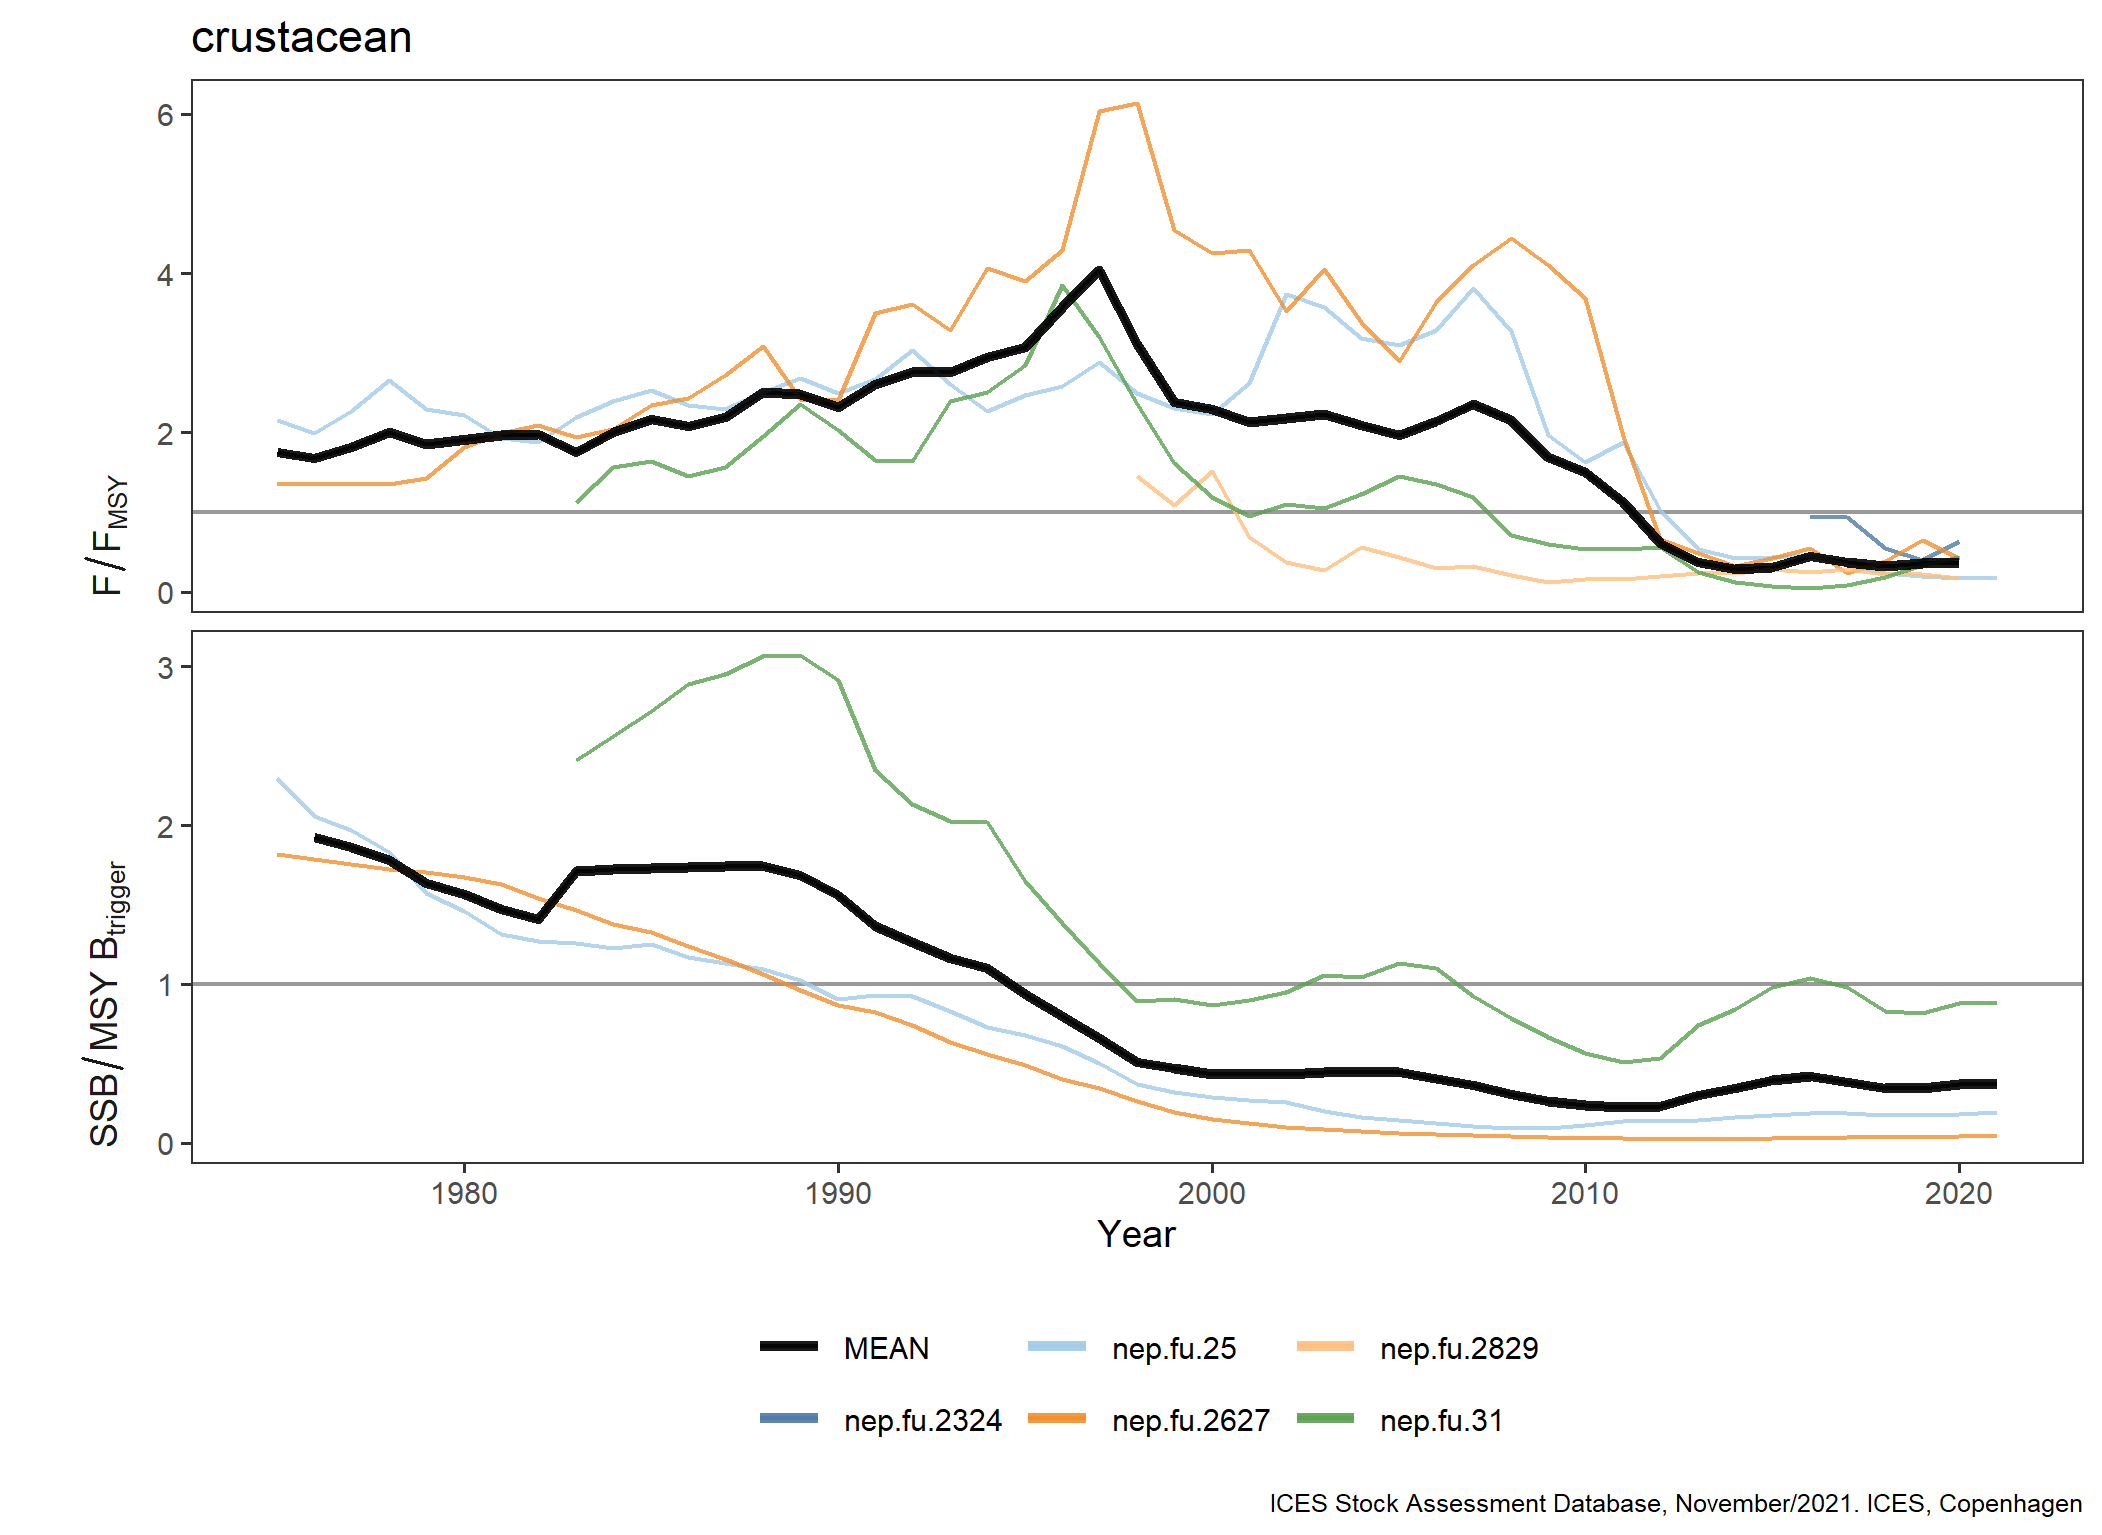

The data file committed next to this chart (first rows):
FisheriesGuild, StockKeyLabel, Year, Metric, Value
crustacean, nep.fu.2324, 2016, F/F[MSY], 0.9416
crustacean, nep.fu.2324, 2017, F/F[MSY], 0.939
crustacean, nep.fu.2324, 2018, F/F[MSY], 0.5468
crustacean, nep.fu.2324, 2019, F/F[MSY], 0.3987
crustacean, nep.fu.2324, 2020, F/F[MSY], 0.6416
crustacean, nep.fu.25, 1975, F/F[MSY], 2.162
crustacean, nep.fu.25, 1976, F/F[MSY], 1.999
crustacean, nep.fu.25, 1977, F/F[MSY], 2.264
crustacean, nep.fu.25, 1978, F/F[MSY], 2.663
crustacean, nep.fu.25, 1979, F/F[MSY], 2.29
crustacean, nep.fu.25, 1980, F/F[MSY], 2.219
crustacean, nep.fu.25, 1981, F/F[MSY], 1.934
crustacean, nep.fu.25, 1982, F/F[MSY], 1.874
crustacean, nep.fu.25, 1983, F/F[MSY], 2.191
crustacean, nep.fu.25, 1984, F/F[MSY], 2.4
crustacean, nep.fu.25, 1985, F/F[MSY], 2.538
crustacean, nep.fu.25, 1986, F/F[MSY], 2.345
crustacean, nep.fu.25, 1987, F/F[MSY], 2.292
crustacean, nep.fu.25, 1988, F/F[MSY], 2.502
crustacean, nep.fu.25, 1989, F/F[MSY], 2.682
crustacean, nep.fu.25, 1990, F/F[MSY], 2.501
crustacean, nep.fu.25, 1991, F/F[MSY], 2.676
crustacean, nep.fu.25, 1992, F/F[MSY], 3.034
crustacean, nep.fu.25, 1993, F/F[MSY], 2.608
crustacean, nep.fu.25, 1994, F/F[MSY], 2.275
crustacean, nep.fu.25, 1995, F/F[MSY], 2.469
crustacean, nep.fu.25, 1996, F/F[MSY], 2.577
crustacean, nep.fu.25, 1997, F/F[MSY], 2.878
crustacean, nep.fu.25, 1998, F/F[MSY], 2.495
crustacean, nep.fu.25, 1999, F/F[MSY], 2.307
crustacean, nep.fu.25, 2000, F/F[MSY], 2.231
crustacean, nep.fu.25, 2001, F/F[MSY], 2.616
crustacean, nep.fu.25, 2002, F/F[MSY], 3.737
crustacean, nep.fu.25, 2003, F/F[MSY], 3.572
crustacean, nep.fu.25, 2004, F/F[MSY], 3.186
crustacean, nep.fu.25, 2005, F/F[MSY], 3.102
crustacean, nep.fu.25, 2006, F/F[MSY], 3.284
crustacean, nep.fu.25, 2007, F/F[MSY], 3.817
crustacean, nep.fu.25, 2008, F/F[MSY], 3.268
crustacean, nep.fu.25, 2009, F/F[MSY], 1.966
crustacean, nep.fu.25, 2010, F/F[MSY], 1.628
crustacean, nep.fu.25, 2011, F/F[MSY], 1.88
crustacean, nep.fu.25, 2012, F/F[MSY], 1.03
crustacean, nep.fu.25, 2013, F/F[MSY], 0.541
crustacean, nep.fu.25, 2014, F/F[MSY], 0.428
crustacean, nep.fu.25, 2015, F/F[MSY], 0.44
crustacean, nep.fu.25, 2016, F/F[MSY], 0.463
crustacean, nep.fu.25, 2017, F/F[MSY], 0.341
crustacean, nep.fu.25, 2018, F/F[MSY], 0.239
crustacean, nep.fu.25, 2019, F/F[MSY], 0.195
crustacean, nep.fu.25, 2020, F/F[MSY], 0.176
crustacean, nep.fu.25, 2021, F/F[MSY], 0.171
crustacean, nep.fu.25, 1975, SSB/MSY~B[trigger], 2.298
crustacean, nep.fu.25, 1976, SSB/MSY~B[trigger], 2.058
crustacean, nep.fu.25, 1977, SSB/MSY~B[trigger], 1.972
crustacean, nep.fu.25, 1978, SSB/MSY~B[trigger], 1.828
crustacean, nep.fu.25, 1979, SSB/MSY~B[trigger], 1.574
crustacean, nep.fu.25, 1980, SSB/MSY~B[trigger], 1.456
crustacean, nep.fu.25, 1981, SSB/MSY~B[trigger], 1.316
crustacean, nep.fu.25, 1982, SSB/MSY~B[trigger], 1.272
... 318 more rows
